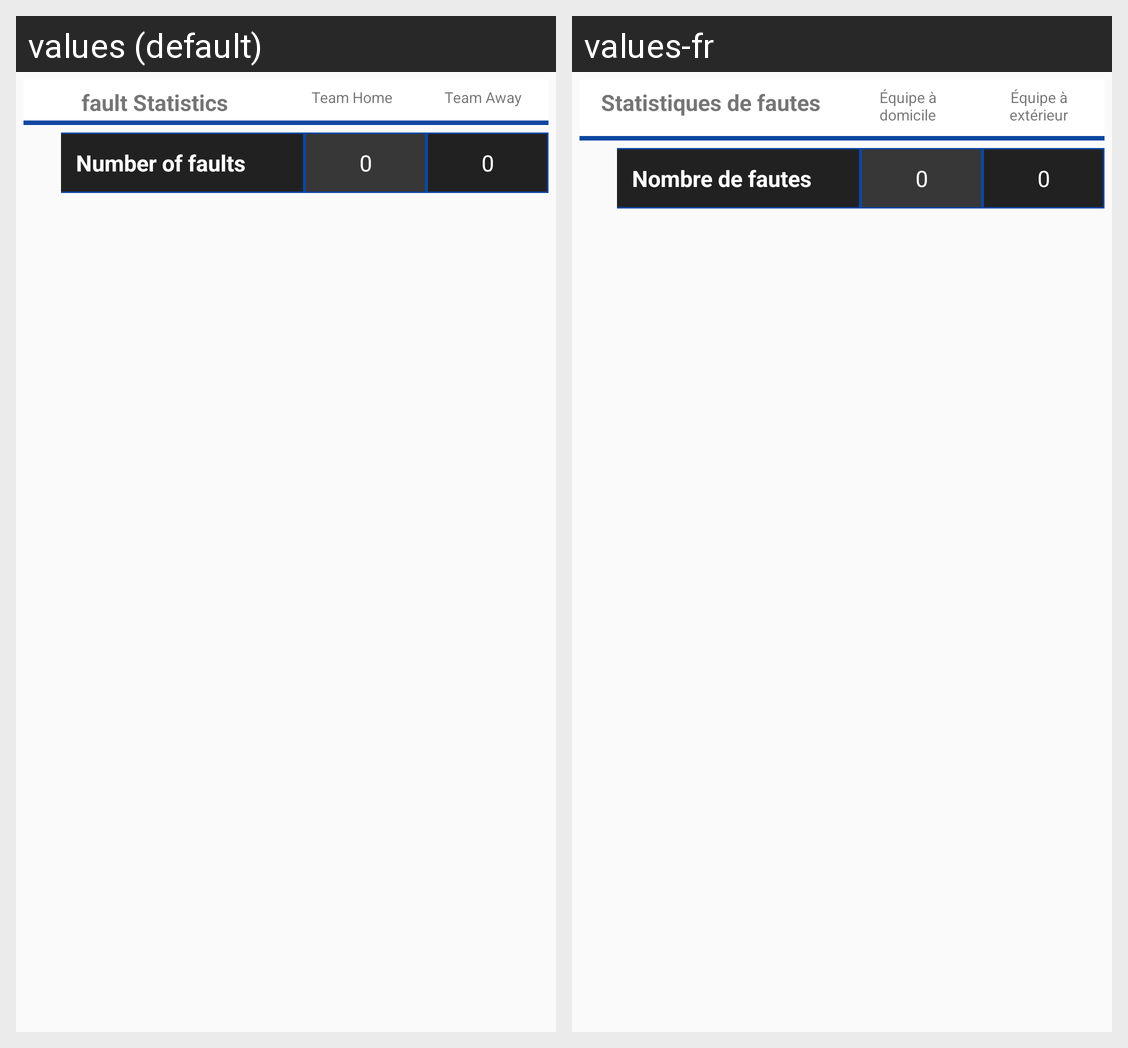

For this localized Android screen grid, give each drawn string resource with its value in every locale shown.
Android screen res/layout/statistics_fault.xml rendered under 2 locales, left to right: values (default), values-fr. Device: Nexus 5 (rendered at 1080×1920; each locale shown at half size, 540×960, under a caption strip naming it); theme AppTheme.
Strings drawn on this screen, with the default value and each locale's value (text and hints the layout hard-codes, and strings that could not be matched under every locale, appear in the picture but are not listed):

fault_statistics
  values: fault Statistics
  values-fr: Statistiques de fautes

team_home
  values: Team Home
  values-fr: Équipe à domicile

team_away
  values: Team Away
  values-fr: Équipe à extérieur

number_of_faults
  values: Number of faults
  values-fr: Nombre de fautes
